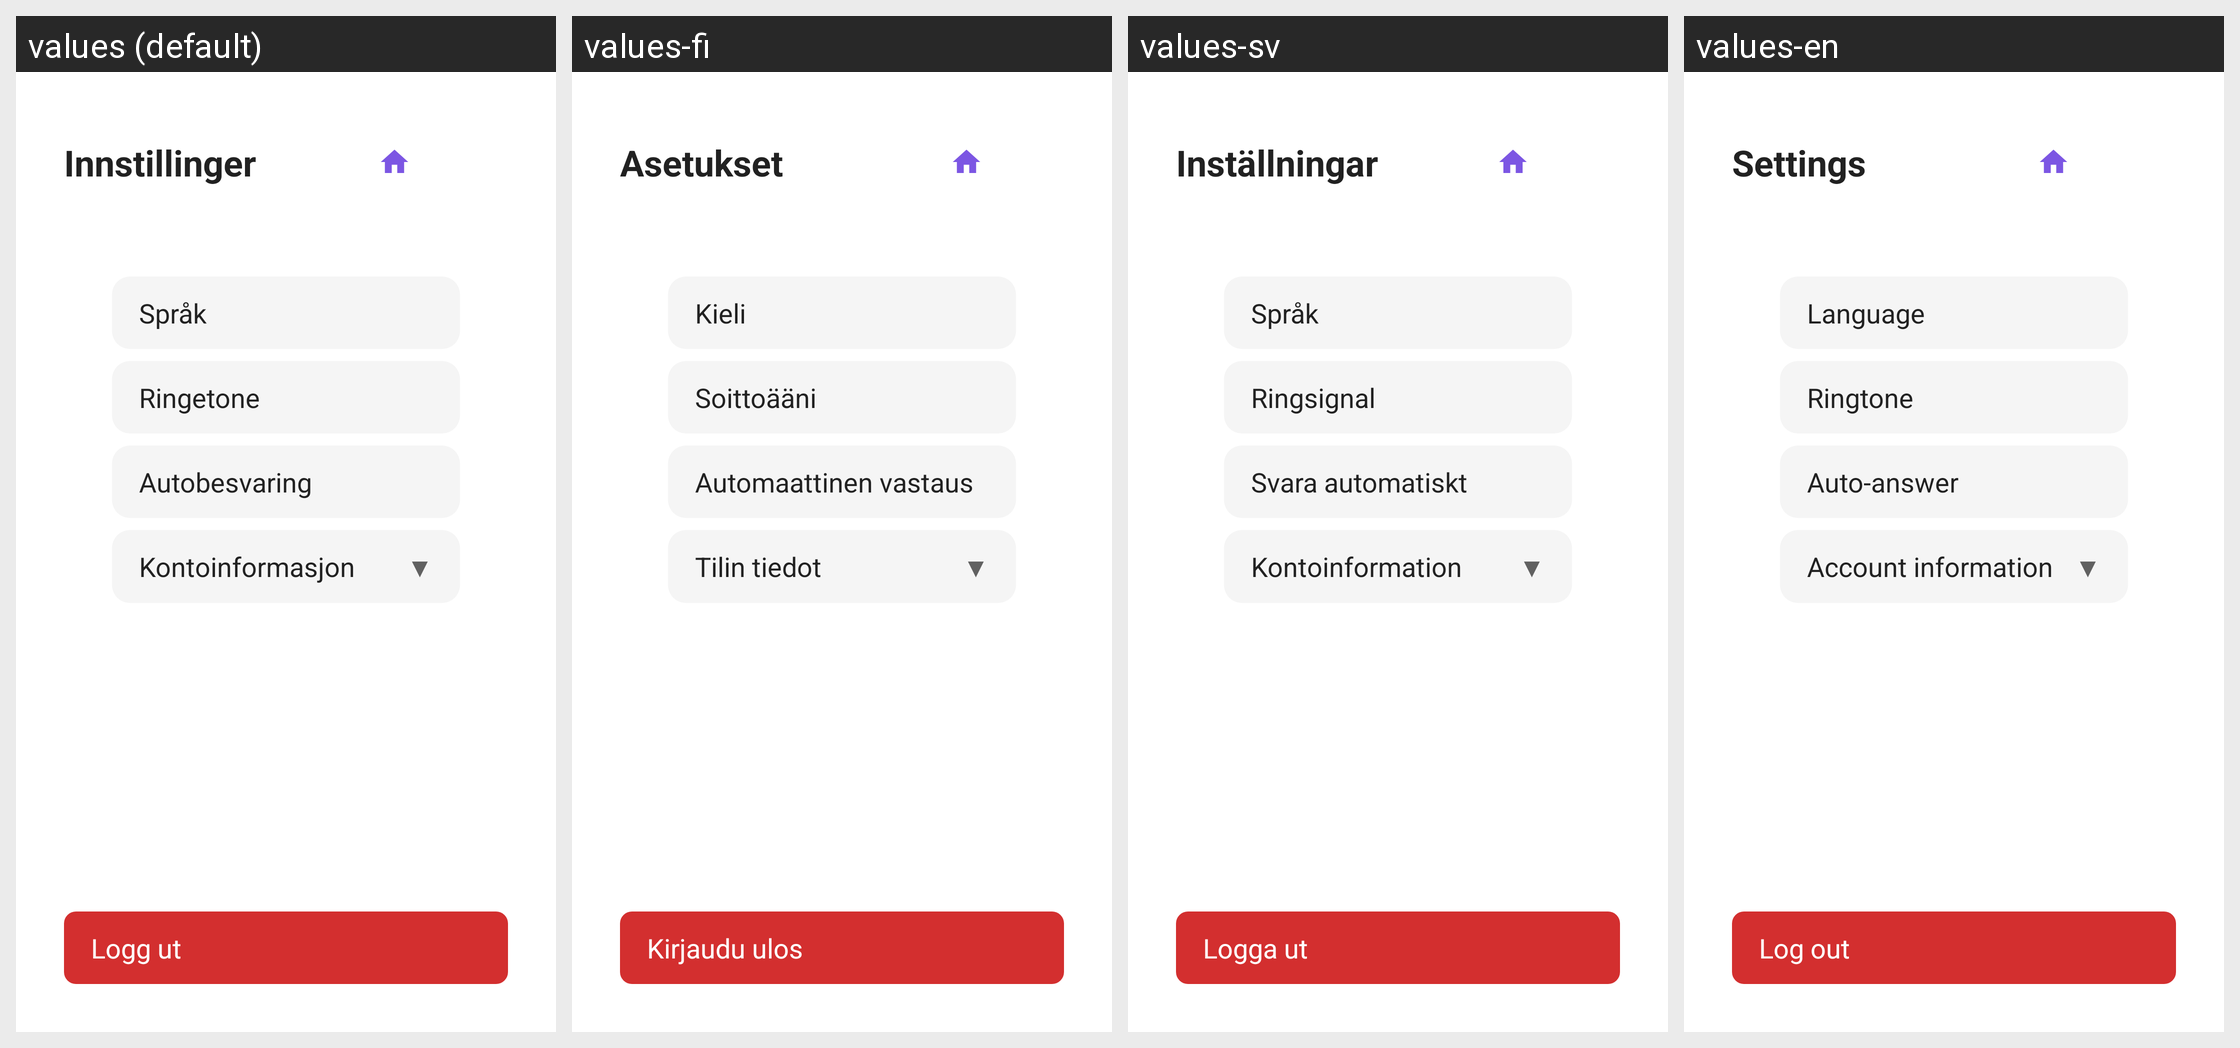

The same Android screen rendered under several of its app's locales, left to right. List the strings drawn on it with the default value and each locale's translation.
Android screen res/layout/fragment_settings.xml rendered under 4 locales, left to right: values (default), values-fi, values-sv, values-en. Device: Nexus 5 (rendered at 1080×1920; each locale shown at half size, 540×960, under a caption strip naming it); theme Theme.TV_caller_app.
Other locales in the repository, not shown: values-de, values-fr, values-nl.
Strings drawn on this screen, with the default value and each locale's value (text and hints the layout hard-codes, and strings that could not be matched under every locale, appear in the picture but are not listed):

settings_title
  values: Innstillinger
  values-fi: Asetukset
  values-sv: Inställningar
  values-en: Settings

settings_language
  values: Språk
  values-fi: Kieli
  values-sv: Språk
  values-en: Language

settings_ringtone
  values: Ringetone
  values-fi: Soittoääni
  values-sv: Ringsignal
  values-en: Ringtone

settings_auto_answer
  values: Autobesvaring
  values-fi: Automaattinen vastaus
  values-sv: Svara automatiskt
  values-en: Auto-answer

settings_account_info
  values: Kontoinformasjon
  values-fi: Tilin tiedot
  values-sv: Kontoinformation
  values-en: Account information

accordion_arrow
  values: ▼
  values-fi: ▼  [not translated; the default value is used]
  values-sv: ▼  [not translated; the default value is used]
  values-en: ▼  [not translated; the default value is used]

logout
  values: Logg ut
  values-fi: Kirjaudu ulos
  values-sv: Logga ut
  values-en: Log out
